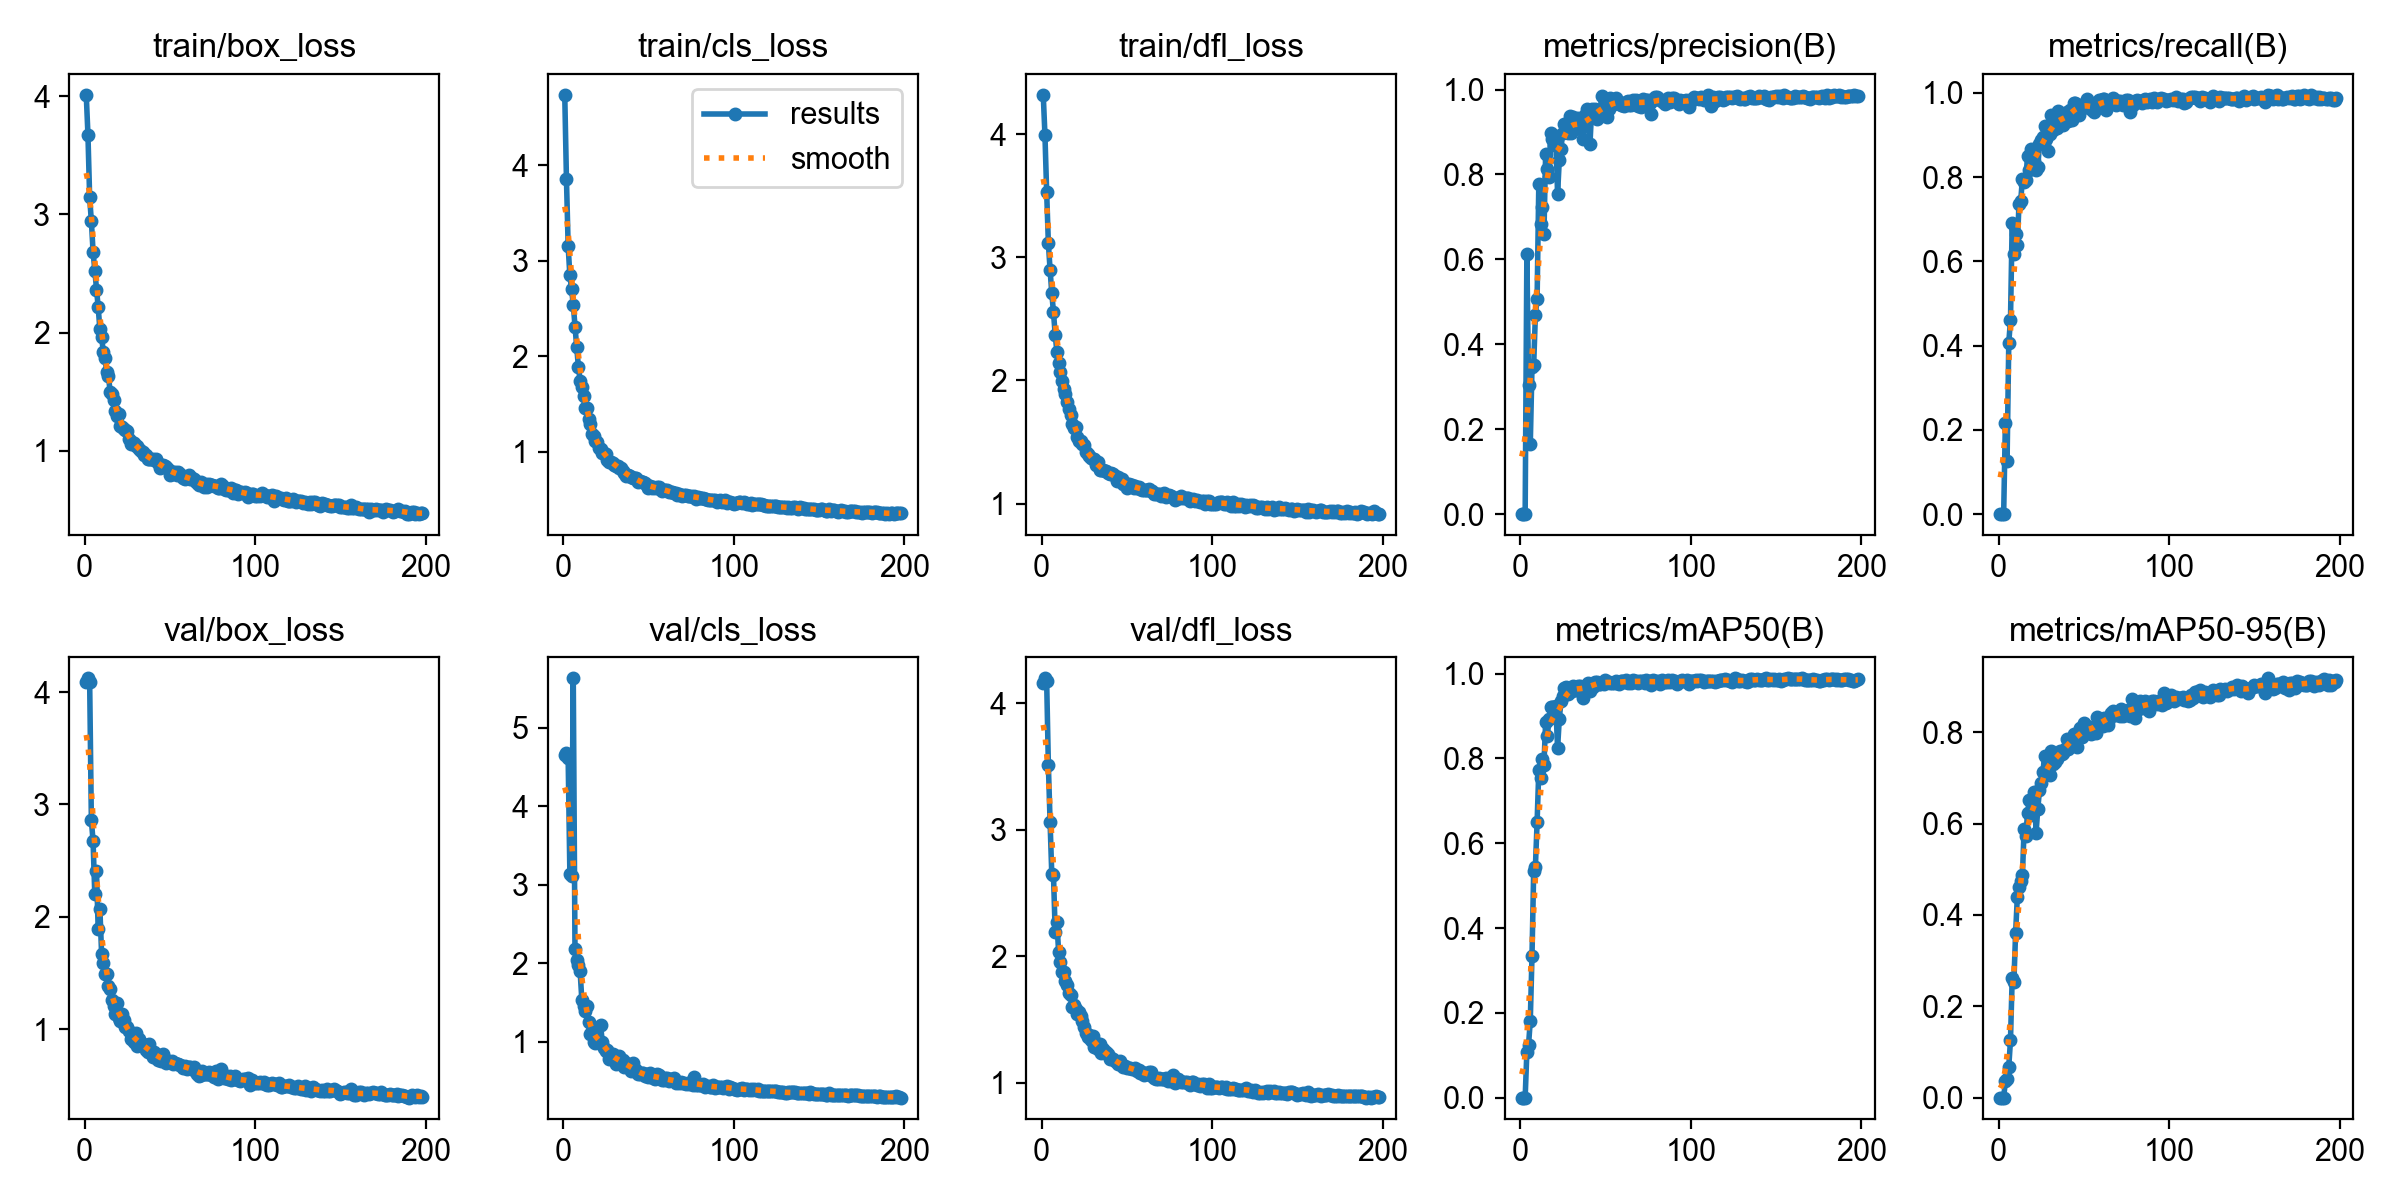

Source data for this figure (header and first rows):
epoch, time, train/box_loss, train/cls_loss, train/dfl_loss, metrics/precision(B), metrics/recall(B), metrics/mAP50(B), metrics/mAP50-95(B), val/box_loss, val/cls_loss, val/dfl_loss, lr/pg0, lr/pg1, lr/pg2
1, 23.66, 4.013, 4.736, 4.319, 0, 0, 0, 0, 4.086, 4.652, 4.162, 0.0004051, 0.0004051, 0.0004051
2, 43.64, 3.673, 3.853, 3.992, 0, 0, 0, 0, 4.123, 4.68, 4.198, 0.0008185, 0.0008185, 0.0008185
3, 64.97, 3.143, 3.152, 3.53, 0, 0, 0, 0, 4.091, 4.615, 4.174, 0.001229, 0.001229, 0.001229
4, 85.82, 2.943, 2.846, 3.114, 0.6116, 0.2158, 0.1077, 0.0353, 2.859, 3.144, 3.516, 0.001235, 0.001235, 0.001235
5, 106.3, 2.684, 2.701, 2.9, 0.3043, 0.1255, 0.1248, 0.04021, 2.674, 3.118, 3.063, 0.00123, 0.00123, 0.00123
6, 126.8, 2.524, 2.54, 2.709, 0.1641, 0.4068, 0.1812, 0.06784, 2.202, 5.632, 2.649, 0.001225, 0.001225, 0.001225
7, 146.6, 2.356, 2.31, 2.554, 0.3455, 0.4606, 0.3333, 0.1253, 2.412, 2.189, 2.642, 0.00122, 0.00122, 0.00122
8, 168.2, 2.214, 2.095, 2.372, 0.3522, 0.6918, 0.5342, 0.2616, 1.888, 2.046, 2.194, 0.001215, 0.001215, 0.001215
9, 189.1, 2.026, 1.891, 2.231, 0.4698, 0.6167, 0.5443, 0.2537, 2.069, 1.975, 2.273, 0.00121, 0.00121, 0.00121
10, 209.1, 1.966, 1.746, 2.144, 0.5063, 0.6658, 0.6495, 0.3602, 1.67, 1.905, 2.036, 0.001205, 0.001205, 0.001205
11, 228.9, 1.834, 1.676, 2.067, 0.7783, 0.6395, 0.7727, 0.4382, 1.587, 1.54, 1.957, 0.0012, 0.0012, 0.0012
12, 249.8, 1.784, 1.587, 1.997, 0.6841, 0.7368, 0.7549, 0.4608, 1.494, 1.456, 1.876, 0.001196, 0.001196, 0.001196
13, 270.3, 1.661, 1.455, 1.934, 0.7235, 0.7439, 0.7996, 0.4735, 1.492, 1.393, 1.878, 0.001191, 0.001191, 0.001191
14, 290.9, 1.633, 1.461, 1.887, 0.6599, 0.7961, 0.7846, 0.4871, 1.387, 1.462, 1.808, 0.001186, 0.001186, 0.001186
15, 311, 1.499, 1.346, 1.827, 0.8478, 0.7874, 0.885, 0.5891, 1.362, 1.253, 1.776, 0.001181, 0.001181, 0.001181
16, 331.4, 1.475, 1.29, 1.769, 0.8126, 0.7931, 0.8524, 0.5736, 1.257, 1.099, 1.712, 0.001176, 0.001176, 0.001176
17, 351.5, 1.426, 1.188, 1.718, 0.7939, 0.8508, 0.8941, 0.6222, 1.209, 1.134, 1.692, 0.001171, 0.001171, 0.001171
18, 371.6, 1.333, 1.164, 1.646, 0.8975, 0.8173, 0.922, 0.6505, 1.137, 1.004, 1.598, 0.001166, 0.001166, 0.001166
19, 391.5, 1.289, 1.117, 1.613, 0.8828, 0.8664, 0.9212, 0.619, 1.233, 0.9869, 1.615, 0.001161, 0.001161, 0.001161
20, 411.1, 1.313, 1.107, 1.619, 0.8694, 0.8427, 0.9204, 0.6517, 1.103, 1.011, 1.585, 0.001156, 0.001156, 0.001156
21, 430.8, 1.212, 1.039, 1.544, 0.8917, 0.8393, 0.9242, 0.6688, 1.078, 0.9849, 1.54, 0.001151, 0.001151, 0.001151
22, 450.2, 1.203, 1.029, 1.51, 0.7536, 0.8176, 0.8244, 0.5798, 1.136, 1.22, 1.564, 0.001146, 0.001146, 0.001146
23, 469.7, 1.183, 0.9915, 1.51, 0.8334, 0.8237, 0.8922, 0.6316, 1.085, 0.9947, 1.531, 0.001141, 0.001141, 0.001141
24, 489.1, 1.171, 0.9827, 1.486, 0.8608, 0.8782, 0.9359, 0.6734, 1.018, 0.9187, 1.486, 0.001136, 0.001136, 0.001136
25, 508.3, 1.165, 0.9822, 1.473, 0.8987, 0.8877, 0.9469, 0.6894, 1.024, 0.8902, 1.443, 0.001131, 0.001131, 0.001131
26, 527.2, 1.102, 0.9181, 1.42, 0.9182, 0.8961, 0.9651, 0.7121, 0.9843, 0.8982, 1.397, 0.001126, 0.001126, 0.001126
27, 546.5, 1.057, 0.8954, 1.4, 0.9104, 0.9205, 0.968, 0.7486, 0.9106, 0.7782, 1.358, 0.001121, 0.001121, 0.001121
28, 565.6, 1.074, 0.893, 1.39, 0.8972, 0.89, 0.9529, 0.7131, 0.9479, 0.8456, 1.382, 0.001116, 0.001116, 0.001116
29, 584.6, 1.064, 0.8791, 1.368, 0.9373, 0.8615, 0.9576, 0.7367, 0.8823, 0.8476, 1.337, 0.001111, 0.001111, 0.001111
30, 603.4, 1.041, 0.8649, 1.358, 0.8983, 0.9031, 0.9587, 0.706, 0.9654, 0.7821, 1.372, 0.001106, 0.001106, 0.001106
31, 622.1, 1.039, 0.8479, 1.361, 0.9348, 0.9475, 0.971, 0.7587, 0.8468, 0.7235, 1.286, 0.001102, 0.001102, 0.001102
32, 640.8, 1.01, 0.8518, 1.316, 0.9178, 0.9107, 0.9608, 0.7306, 0.9164, 0.8068, 1.314, 0.001097, 0.001097, 0.001097
33, 659.7, 1, 0.8358, 1.34, 0.9163, 0.9429, 0.9621, 0.7356, 0.8651, 0.8189, 1.268, 0.001092, 0.001092, 0.001092
34, 679.8, 0.986, 0.829, 1.275, 0.9334, 0.9158, 0.9711, 0.7422, 0.871, 0.7244, 1.304, 0.001087, 0.001087, 0.001087
35, 698.5, 0.9597, 0.7952, 1.275, 0.9099, 0.9563, 0.9709, 0.7512, 0.853, 0.7764, 1.239, 0.001082, 0.001082, 0.001082
36, 717.3, 0.9602, 0.7824, 1.27, 0.9098, 0.9465, 0.963, 0.7598, 0.8156, 0.6816, 1.267, 0.001077, 0.001077, 0.001077
37, 736, 0.9312, 0.7435, 1.261, 0.8844, 0.9276, 0.9438, 0.7526, 0.7937, 0.733, 1.237, 0.001072, 0.001072, 0.001072
38, 754.8, 0.9327, 0.7567, 1.264, 0.9407, 0.9228, 0.9715, 0.7545, 0.8667, 0.7026, 1.247, 0.001067, 0.001067, 0.001067
39, 773.7, 0.9319, 0.7523, 1.252, 0.9551, 0.9405, 0.9728, 0.763, 0.811, 0.6853, 1.225, 0.001062, 0.001062, 0.001062
40, 792.7, 0.9284, 0.7323, 1.238, 0.9515, 0.9551, 0.9772, 0.7857, 0.7573, 0.6341, 1.19, 0.001057, 0.001057, 0.001057
41, 811.5, 0.9234, 0.7292, 1.249, 0.8718, 0.9324, 0.9602, 0.7624, 0.7975, 0.7324, 1.195, 0.001052, 0.001052, 0.001052
42, 830.6, 0.9252, 0.7304, 1.238, 0.9553, 0.9585, 0.9756, 0.7805, 0.7789, 0.6411, 1.189, 0.001047, 0.001047, 0.001047
43, 849.6, 0.8928, 0.7217, 1.227, 0.9353, 0.9351, 0.9681, 0.7872, 0.7242, 0.6412, 1.173, 0.001042, 0.001042, 0.001042
44, 1769, 0.8511, 0.6807, 1.184, 0.9539, 0.9749, 0.9814, 0.795, 0.7429, 0.5902, 1.163, 0.001037, 0.001037, 0.001037
45, 1788, 0.8732, 0.6955, 1.217, 0.931, 0.976, 0.9796, 0.791, 0.7213, 0.5946, 1.147, 0.001032, 0.001032, 0.001032
46, 1806, 0.8739, 0.6849, 1.202, 0.9499, 0.967, 0.9766, 0.7686, 0.7802, 0.6015, 1.176, 0.001027, 0.001027, 0.001027
47, 1931, 0.8679, 0.6811, 1.2, 0.9522, 0.9466, 0.9764, 0.7895, 0.7349, 0.6054, 1.139, 0.001022, 0.001022, 0.001022
48, 1951, 0.86, 0.6718, 1.163, 0.984, 0.9719, 0.9792, 0.8096, 0.6996, 0.5615, 1.121, 0.001017, 0.001017, 0.001017
49, 3623, 0.8403, 0.6528, 1.168, 0.9448, 0.9682, 0.9763, 0.7892, 0.716, 0.5872, 1.131, 0.001012, 0.001012, 0.001012
50, 3642, 0.7971, 0.6188, 1.125, 0.9695, 0.971, 0.9852, 0.8212, 0.711, 0.5579, 1.121, 0.001007, 0.001007, 0.001007
51, 3661, 0.8055, 0.6404, 1.158, 0.9361, 0.9732, 0.9799, 0.8062, 0.7146, 0.5989, 1.119, 0.001002, 0.001002, 0.001002
52, 3680, 0.8223, 0.626, 1.148, 0.9547, 0.9852, 0.9805, 0.8135, 0.6934, 0.568, 1.114, 0.0009976, 0.0009976, 0.0009976
53, 3699, 0.8174, 0.6368, 1.147, 0.9794, 0.964, 0.9791, 0.8102, 0.6954, 0.5384, 1.109, 0.0009926, 0.0009926, 0.0009926
54, 3718, 0.7898, 0.621, 1.123, 0.969, 0.9668, 0.9784, 0.7956, 0.6899, 0.5247, 1.106, 0.0009877, 0.0009877, 0.0009877
55, 3736, 0.8192, 0.6366, 1.147, 0.9654, 0.9585, 0.9776, 0.7987, 0.6892, 0.5863, 1.117, 0.0009827, 0.0009827, 0.0009827
56, 3755, 0.8023, 0.6343, 1.127, 0.9808, 0.9542, 0.9822, 0.8106, 0.6807, 0.5736, 1.094, 0.0009778, 0.0009778, 0.0009778
57, 3773, 0.7832, 0.6114, 1.131, 0.97, 0.9658, 0.9773, 0.7987, 0.6743, 0.5506, 1.101, 0.0009728, 0.0009728, 0.0009728
58, 3792, 0.7645, 0.5903, 1.115, 0.9695, 0.964, 0.9766, 0.8337, 0.6535, 0.519, 1.078, 0.0009679, 0.0009679, 0.0009679
59, 3811, 0.7594, 0.5965, 1.11, 0.9646, 0.983, 0.9827, 0.8226, 0.6707, 0.5105, 1.088, 0.0009629, 0.0009629, 0.0009629
60, 3829, 0.7756, 0.5972, 1.11, 0.9647, 0.9841, 0.9827, 0.8283, 0.646, 0.5363, 1.066, 0.0009579, 0.0009579, 0.0009579
... 138 more rows
